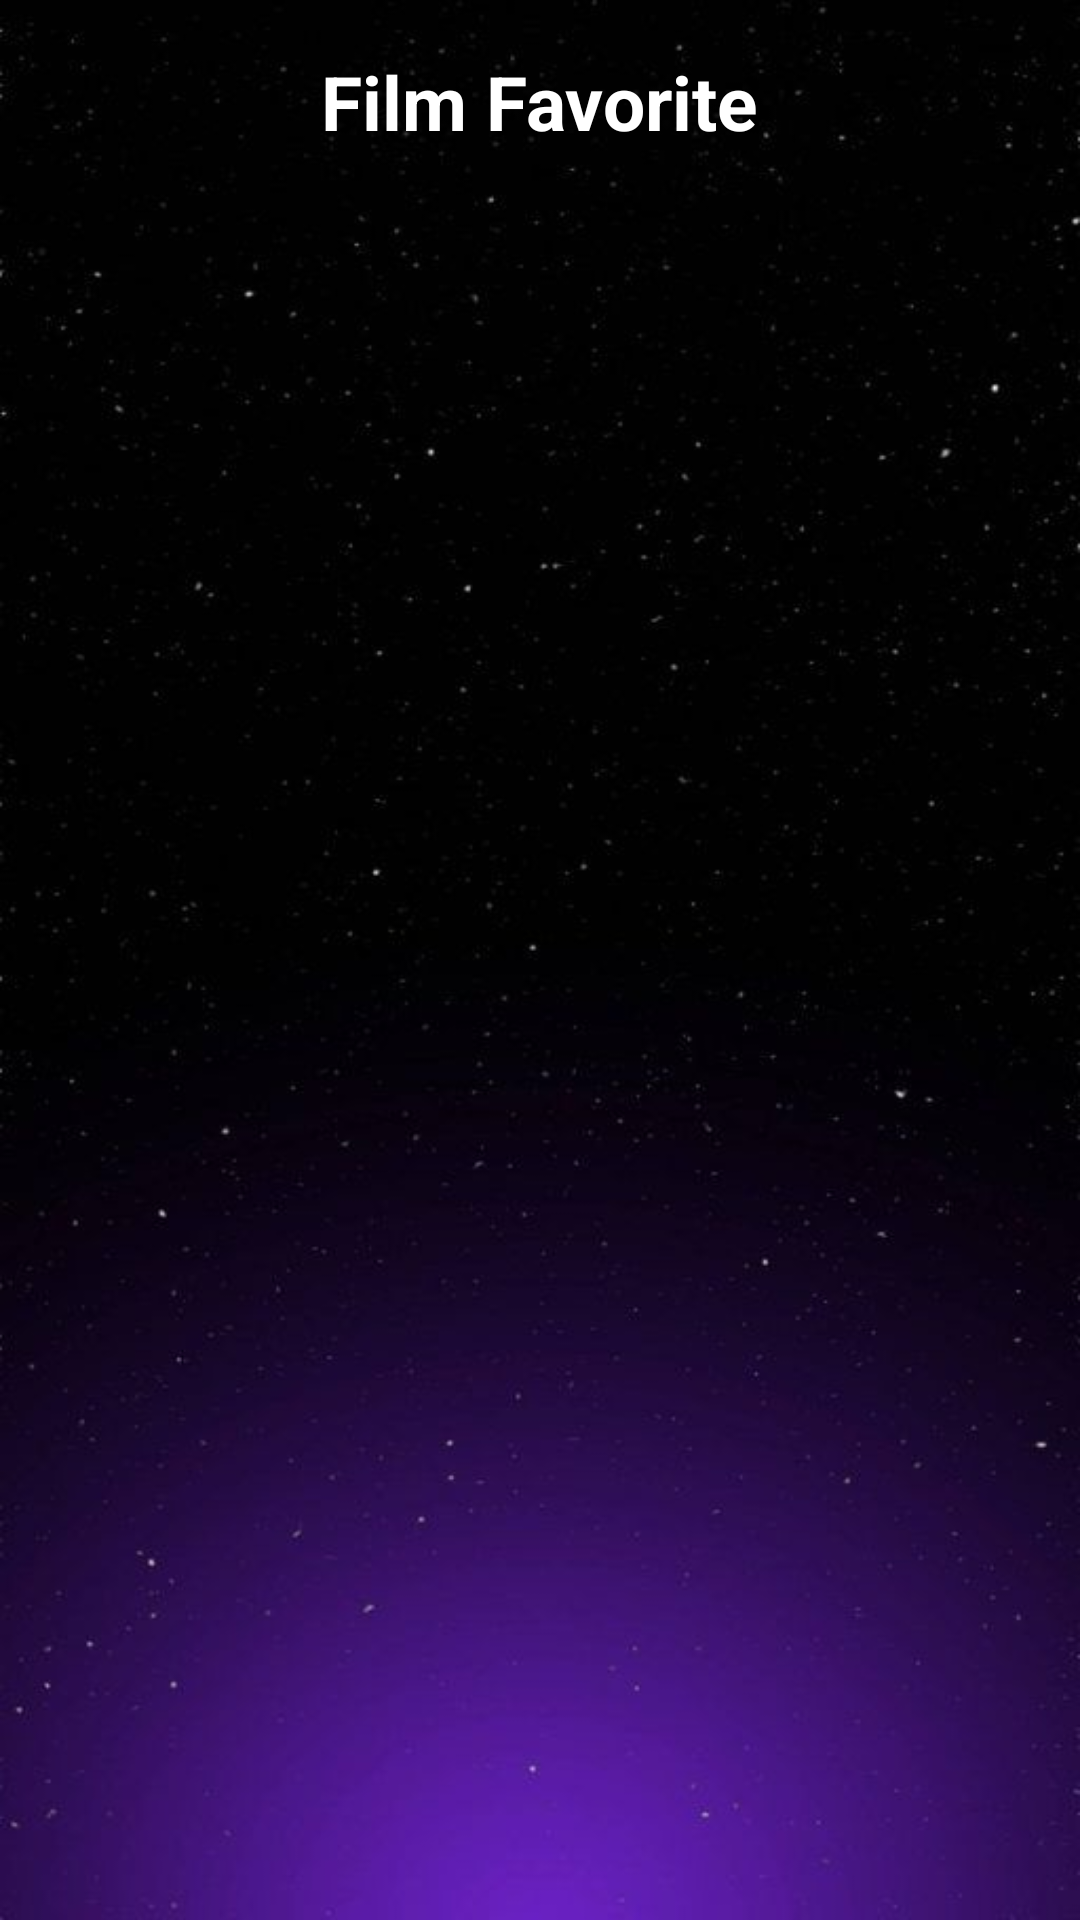

Write the Android layout XML for this screen, with the resource values it uses.
<!-- AndroidManifest.xml: application theme Theme.UAS_PAPB -->
<!-- res/layout/fragment_favorite.xml -->
<?xml version="1.0" encoding="utf-8"?>
<RelativeLayout xmlns:android="http://schemas.android.com/apk/res/android"
    android:layout_width="match_parent"
    android:layout_height="match_parent"
    xmlns:tools="http://schemas.android.com/tools"
    android:background="@drawable/bg2"
    android:padding="16dp"
    tools:context=".User.FavoriteFragment">

    <TextView
        android:id="@+id/detail"
        android:layout_width="wrap_content"
        android:layout_height="wrap_content"
        android:textSize="25sp"
        android:textStyle="bold"
        android:layout_centerHorizontal="true"
        android:text="Film Favorite"
        android:textColor="@color/white"
        android:layout_alignParentTop="true"
        android:layout_marginTop="1dp"/>

    <androidx.recyclerview.widget.RecyclerView
        android:id="@+id/recyclerFavorite"
        android:layout_width="match_parent"
        android:layout_height="wrap_content"
        tools:listitem="@layout/item_favorite"
        />



</RelativeLayout>
<!-- res/layout/item_favorite.xml (included above) -->
<?xml version="1.0" encoding="utf-8"?>
<RelativeLayout xmlns:android="http://schemas.android.com/apk/res/android"
    android:layout_width="match_parent"
    android:layout_height="match_parent">

    <ImageView
        android:id="@+id/imageFilm"
        android:layout_width="150dp"
        android:layout_height="236dp"
        android:layout_centerHorizontal="true"
        android:layout_marginTop="40dp"
        android:layout_marginBottom="16dp"
        android:background="@drawable/movie3"
        android:scaleType="centerCrop" />

    <TextView
        android:id="@+id/movieTitle"
        android:layout_width="wrap_content"
        android:layout_height="wrap_content"
        android:text="Movie Title"
        android:textSize="20sp"
        android:textStyle="bold"
        android:layout_below="@id/imageFilm"
        android:textColor="@color/white"
        android:layout_centerHorizontal="true"
        android:layout_marginTop="16dp"/>
    <Button
        android:id="@+id/btnDelete"
        android:layout_width="wrap_content"
        android:layout_height="wrap_content"
        android:layout_below="@id/movieTitle"
        android:background="@drawable/ic_delettee"
        android:layout_centerHorizontal="true"
        android:layout_marginTop="20dp"/>
    <Button
        android:id="@+id/buyTicketButton"
        android:layout_width="wrap_content"
        android:layout_height="wrap_content"
        android:text="Beli Tiket"
        android:backgroundTint="@color/nightblue"
        android:layout_below="@id/btnDelete"
        android:textColor="@color/white"
        android:layout_centerHorizontal="true"
        android:layout_marginTop="16dp"/>

</RelativeLayout>
<!-- resources referenced by this layout -->
<resources>
  <color name="nightblue">#191970</color>
  <color name="white">#FFFFFFFF</color>
  <!-- drawable bg2: jpg bitmap (drawable, 27026 bytes) -->
  <!-- drawable movie3: jpeg bitmap (drawable, 8515 bytes) -->
  <style name="Theme.UAS_PAPB" parent="Base.Theme.UAS_PAPB" />
  <style name="Base.Theme.UAS_PAPB" parent="Theme.Material3.DayNight.NoActionBar">
          
          
      </style>
</resources>
